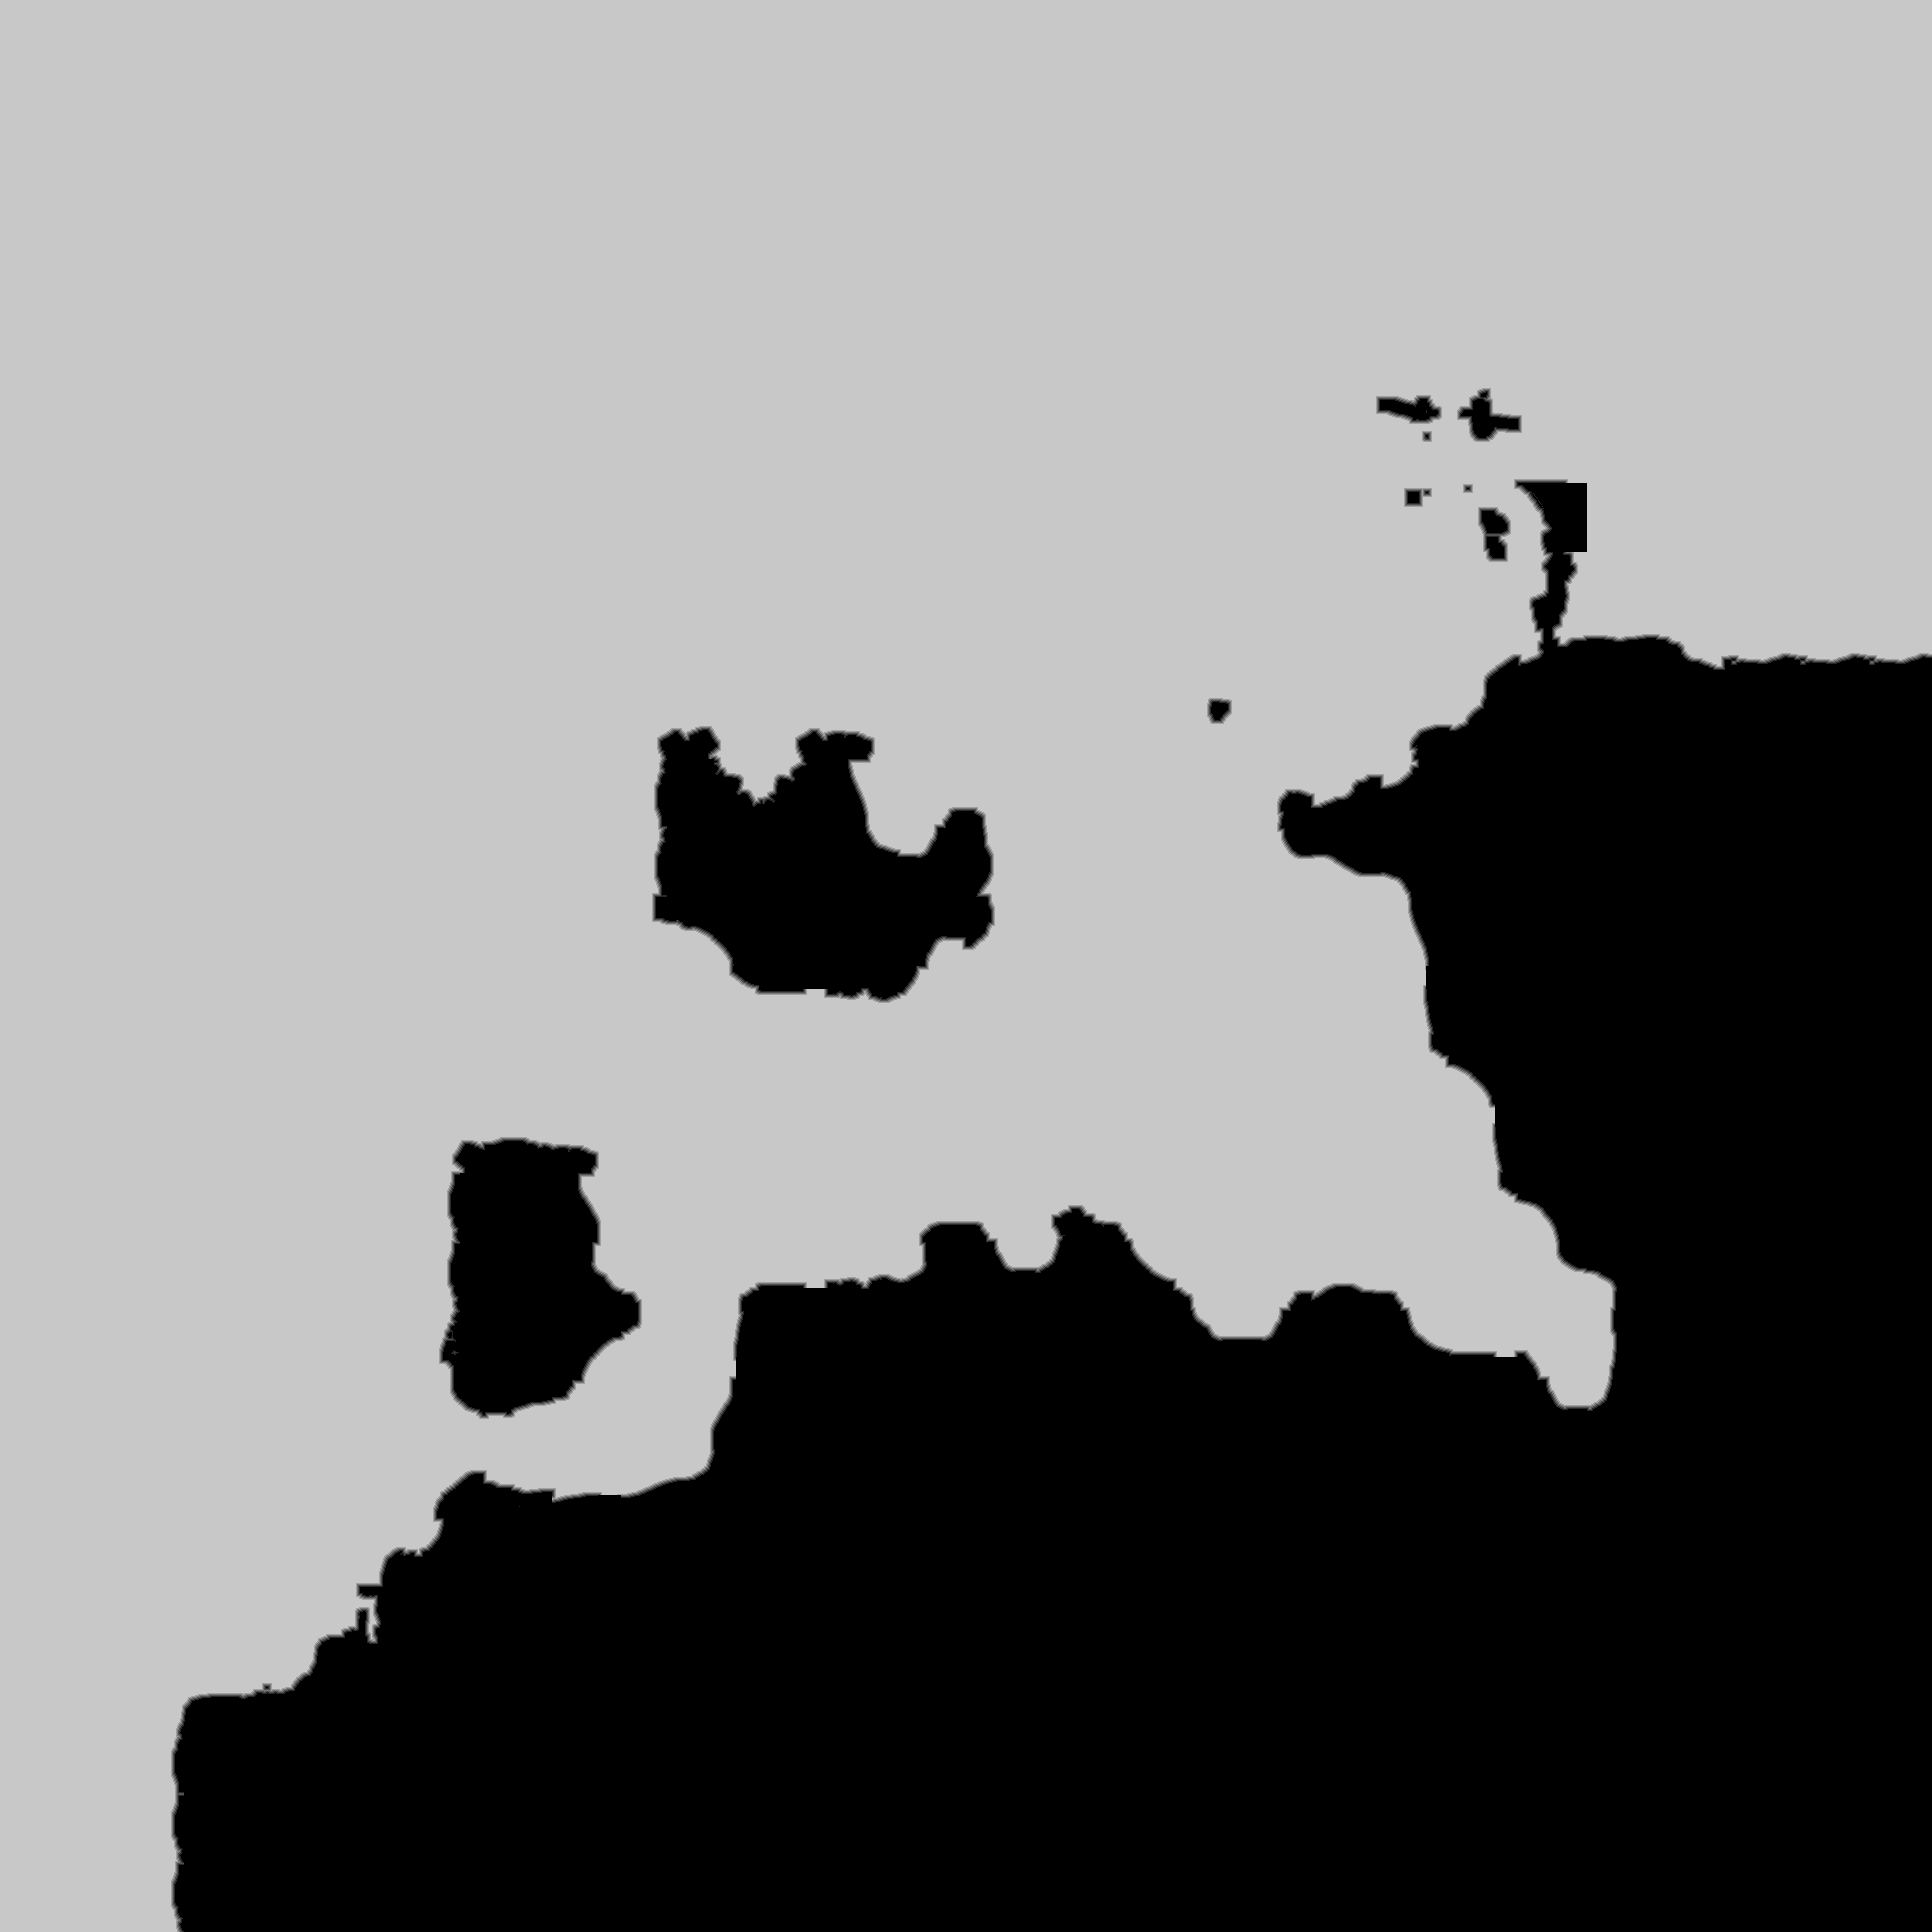

Data behind this chart, as committed beside it:
source	tdt_hull ranged
truth	truth_59d02b3d448.tsv
width	1932
height	1932
nibble	0	1372673
nibble	1	8905
nibble	2	8897
nibble	3	8827
nibble	4	8790
nibble	5	2324532
